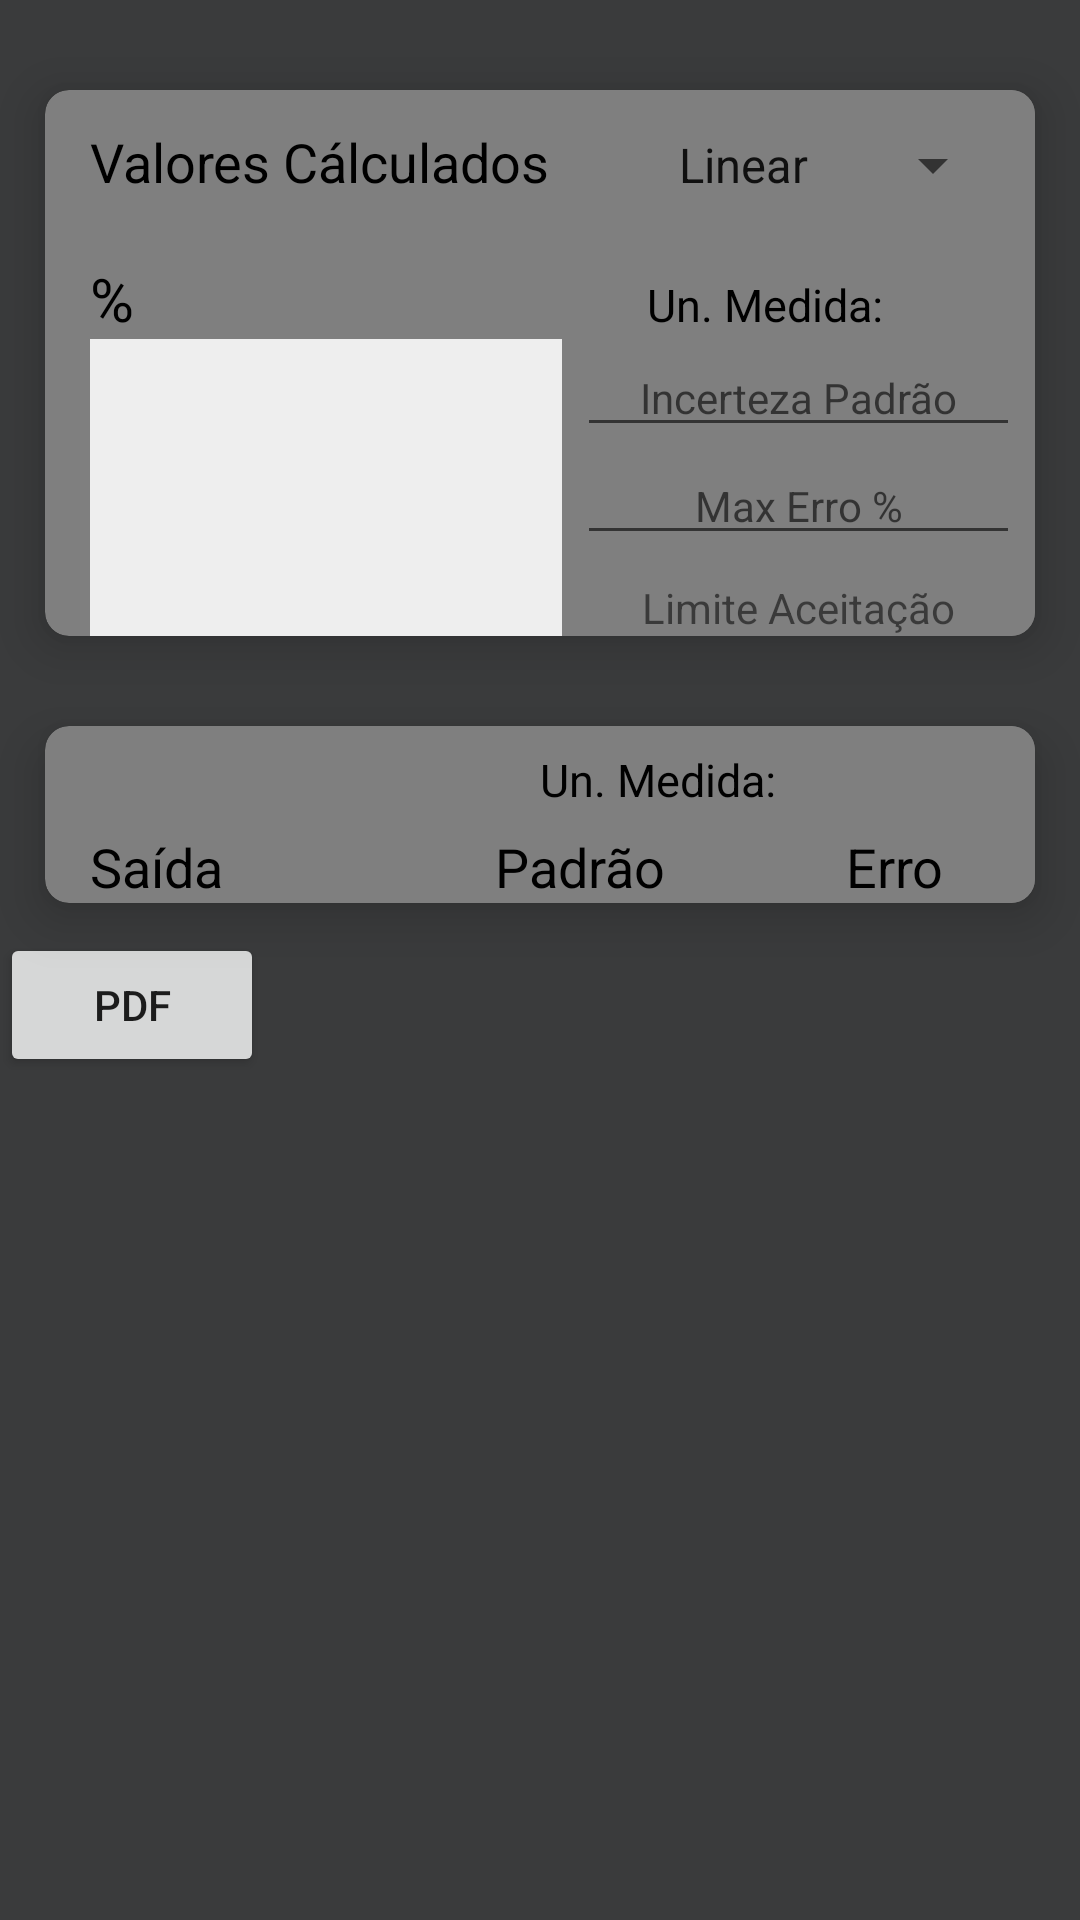

Produce the Android XML layout that renders to this screen, including the resource entries it uses.
<!-- AndroidManifest.xml: application theme AppTheme -->
<!-- res/layout/activity_calibration_values.xml -->
<?xml version="1.0" encoding="utf-8"?>
<androidx.constraintlayout.widget.ConstraintLayout xmlns:android="http://schemas.android.com/apk/res/android"
    xmlns:app="http://schemas.android.com/apk/res-auto"
    xmlns:tools="http://schemas.android.com/tools"
    android:id="@+id/main"
    android:layout_width="match_parent"
    android:layout_height="match_parent"
    android:background="@color/darkGrey"
    tools:context=".CalibrationValuesActivity">

    <ScrollView
        android:layout_width="match_parent"
        android:layout_height="match_parent">

        <GridLayout
            android:layout_width="match_parent"
            android:layout_height="wrap_content"
            android:rowCount="2"
            android:columnCount="1"
            >

            <androidx.cardview.widget.CardView
                android:id="@+id/cardViewCalibration"
                android:layout_marginTop="30dp"
                android:layout_marginStart="15dp"
                android:layout_marginEnd="15dp"
                android:layout_width="match_parent"
                android:layout_height="wrap_content"
                android:layout_row="0"
                android:layout_column="0"
                app:cardCornerRadius="8dp"
                app:cardElevation="10dp"
                android:clickable="true"
                android:focusable="true"
                android:backgroundTint="@color/grey">

                <LinearLayout
                    android:layout_marginStart="15dp"
                    android:layout_width="match_parent"
                    android:layout_height="match_parent"
                    android:orientation="vertical"
                    android:background="@color/grey">

                    <LinearLayout
                        android:layout_width="match_parent"
                        android:layout_height="match_parent"
                        android:orientation="horizontal">

                        <TextView
                            android:id="@+id/titleInput"
                            android:textColor="@color/black"
                            android:layout_width="wrap_content"
                            android:layout_height="wrap_content"
                            android:text="@string/valores_calculados"
                            android:textSize="18sp"/>

                        <Spinner
                            android:layout_marginStart="35dp"
                            android:layout_marginEnd="10dp"
                            android:id="@+id/spinnerEntrada"
                            android:layout_width="wrap_content"
                            android:layout_height="50dp"
                            android:entries="@array/spinner"
                            android:popupBackground="@color/grey"/>

                    </LinearLayout>

                    <TableLayout
                        android:layout_width="match_parent"
                        android:layout_height="wrap_content"
                        android:stretchColumns="1,2,3,6">

                        <TableRow
                            android:layout_marginTop="6dp"
                            >
                            <TextView
                                android:layout_column="1"
                                android:text="@string/percentage"
                                android:textSize="20sp"
                                android:textColor="@color/black"/>

                            <TextView
                                android:layout_width="wrap_content"
                                android:layout_column="5"
                                android:layout_marginStart="50dp"
                                android:layout_marginEnd="5dp"
                                android:gravity="start"
                                android:text="@string/unidade_de_medida"
                                android:textColor="@color/black"
                                android:textSize="15sp" />
                            <TextView
                                android:id="@+id/uMedidaEntradaValue"
                                android:layout_width="wrap_content"
                                android:gravity="start"
                                android:textSize="20sp"
                                android:textColor="@color/dirtyWhite"
                                android:layout_marginEnd="5dp"/>
                        </TableRow>

                        <LinearLayout
                            android:layout_width="match_parent"
                            android:layout_height="match_parent"
                            android:orientation="horizontal"
                            >

                            
                            <androidx.recyclerview.widget.RecyclerView
                                android:id="@+id/recyclerViewCalibration"
                                android:layout_width="0dp"
                                android:layout_height="match_parent"
                                android:layout_weight="1"
                                android:background="#EEEEEE" />

                            
                            <LinearLayout
                                android:layout_width="0dp"
                                android:layout_height="match_parent"
                                android:layout_weight="1"
                                android:orientation="vertical"
                                android:paddingStart="5dp"
                                android:paddingEnd="5dp">


                                <EditText
                                    android:id="@+id/sUncertaintyEt"
                                    android:layout_width="match_parent"
                                    android:layout_height="wrap_content"
                                    android:hint="Incerteza Padrão"
                                    android:inputType="numberDecimal"
                                    android:textSize="14sp"
                                    android:gravity="center" />

                                <EditText
                                    android:id="@+id/maxErrorPercentEt"
                                    android:layout_width="match_parent"
                                    android:layout_height="wrap_content"
                                    android:hint="Max Erro %"
                                    android:inputType="numberDecimal"
                                    android:textSize="14sp"
                                    android:gravity="center" />

                                <TextView
                                    android:id="@+id/acceptanceLimitTv"
                                    android:layout_width="match_parent"
                                    android:layout_height="wrap_content"
                                    android:text="Limite Aceitação"
                                    android:textSize="14sp"
                                    android:gravity="center"
                                    android:layout_marginTop="8dp" />
                            </LinearLayout>

                        </LinearLayout>


                    </TableLayout>

                </LinearLayout>

            </androidx.cardview.widget.CardView>


            <androidx.cardview.widget.CardView
                android:id="@+id/cardViewSaida"
                android:layout_marginTop="30dp"
                android:layout_marginStart="15dp"
                android:layout_marginEnd="15dp"
                android:layout_marginBottom="10dp"
                android:layout_width="match_parent"
                android:layout_height="wrap_content"
                android:layout_row="1"
                android:layout_column="0"
                app:cardCornerRadius="8dp"
                app:cardElevation="10dp"
                android:clickable="true"
                android:focusable="true"
                android:backgroundTint="@color/grey">

                <LinearLayout
                    android:layout_marginStart="15dp"
                    android:layout_width="match_parent"
                    android:layout_height="match_parent"
                    android:orientation="vertical"
                    android:background="@color/grey">

                    <LinearLayout
                        android:layout_width="match_parent"
                        android:layout_height="match_parent"
                        android:orientation="horizontal"
                        android:layout_marginTop="3dp">

                        <TextView
                            android:id="@+id/textView"
                            android:layout_width="wrap_content"
                            android:layout_height="match_parent"
                            android:layout_marginStart="150dp"
                            android:text="@string/unidade_de_medida"
                            android:textColor="@color/black"
                            android:textSize="15sp"
                            android:gravity="center_vertical"
                            android:layout_marginTop="2dp"/>

                        <TextView
                            android:id="@+id/uMedidaSaidaValue"
                            android:layout_width="wrap_content"
                            android:layout_height="match_parent"
                            android:textColor="@color/dirtyWhite"
                            android:textSize="20sp"
                            android:gravity="center_vertical"
                            android:layout_marginStart="2dp"
                            android:layout_marginEnd="2dp"/>

                    </LinearLayout>

                    <TableLayout
                        android:layout_marginTop="4dp"
                        android:layout_width="match_parent"
                        android:layout_height="wrap_content"
                        android:stretchColumns="1,2,3,6">

                        <TableRow>
                            <TextView
                                android:layout_column="1"
                                android:text="@string/saida_txt"
                                android:textSize="18sp"
                                android:textColor="@color/black"/>

                            <TextView
                                android:layout_column="2"
                                android:text="@string/padrao_txt"
                                android:textSize="18sp"
                                android:textAlignment="center"
                                android:textColor="@color/black"/>

                            <TextView
                                android:layout_column="3"
                                android:text="@string/erro_txt"
                                android:textSize="18sp"
                                android:textAlignment="center"
                                android:textColor="@color/black"/>


                        </TableRow>
                        <androidx.recyclerview.widget.RecyclerView
                            android:id="@+id/recyclerViewVerification"
                            android:layout_width="match_parent"
                            android:layout_height="match_parent"/>

                    </TableLayout>

                </LinearLayout>

            </androidx.cardview.widget.CardView>

            <Button
                android:id="@+id/pdfButton"
                android:layout_width="wrap_content"
                android:layout_height="wrap_content"
                android:text="pdf"
                />

        </GridLayout>



    </ScrollView>



</androidx.constraintlayout.widget.ConstraintLayout>
<!-- resources referenced by this layout -->
<resources>
  <string-array name="spinner">
          <item>Linear</item>
          <item>Não Linear</item>
      </string-array>
  <color name="black">#FF000000</color>
  <color name="darkGrey">#3A3B3C</color>
  <color name="dirtyWhite">#E4E6EB</color>
  <color name="grey">#7f7f7f</color>
  <string name="erro_txt">Erro</string>
  <string name="padrao_txt">Padrão</string>
  <string name="percentage">%</string>
  <string name="saida_txt">Saída</string>
  <string name="unidade_de_medida">Un. Medida:</string>
  <string name="valores_calculados">Valores Cálculados</string>
  <style name="AppTheme" parent="Base.Theme.AppCompat.Light.DarkActionBar">
          
          <item name="android:windowTranslucentStatus">false</item>
          <item name="android:windowTranslucentNavigation">false</item>
          <item name="colorPrimary">@color/colorPrimary</item>
          <item name="colorPrimaryDark">@color/colorPrimaryDark</item>
          <item name="colorAccent">@color/colorAccent</item>
          <item name="alertDialogTheme">@style/MyDialogTheme</item>
      </style>
  <color name="colorPrimary">#FF000000</color>
  <color name="colorPrimaryDark">#18191A</color>
  <color name="colorAccent">#FF000000</color>
  <style name="MyDialogTheme" parent="Theme.MaterialComponents.DayNight.Dialog.Alert">
          <item name="android:background">@color/grey</item>
          <item name="android:buttonBarNegativeButtonStyle">@style/NegativeButtonStyle</item>
          <item name="android:buttonBarPositiveButtonStyle">@style/PositiveButtonStyle</item>
          <item name="buttonBarButtonStyle">@style/Widget.AppCompat.Button.ButtonBar.AlertDialog</item>
      </style>
  <style name="NegativeButtonStyle" parent="Widget.AppCompat.Button.ButtonBar.AlertDialog">
          <item name="android:textColor">@color/black</item>
      </style>
  <style name="PositiveButtonStyle" parent="Widget.AppCompat.Button.ButtonBar.AlertDialog">
          <item name="android:textColor">@color/black</item>
      </style>
  <style name="Widget.AppCompat.Button.ButtonBar.AlertDialog" parent="Widget.MaterialComponents.Button.TextButton.Dialog">
          <item name="android:textColor">@color/black</item>
      </style>
</resources>
